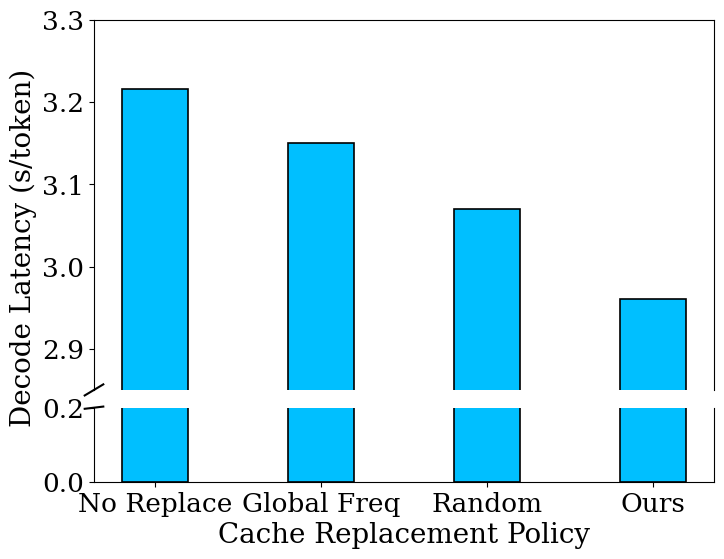

Write Python code to recreate this figure.
import matplotlib.pyplot as plt
import numpy as np

# 全局排版参数（学术风，衬线字体）
plt.rcParams.update({'font.size': 19, 'font.family': 'serif'})

# 将中文策略映射为标准的学术英文术语，并按表现从差到好排序
labels = ['No Replace', 'Global Freq', 'Random', 'Ours']

# 填入你提供的数据（单位：ms），并除以 1000 转换为秒 (s/token)
latencies = np.array([3215.683, 3150.0, 3070.0, 2961.085]) / 1000.0

# ================= 核心修改：创建上下两个子图来实现断轴 =================
# gridspec_kw 控制上下两部分的比例，这里设置上半部分占 5 份，下半部分占 1 份
fig, (ax1, ax2) = plt.subplots(2, 1, sharex=True, figsize=(8, 6), dpi=300, 
                               gridspec_kw={'height_ratios': [5, 1]})
fig.subplots_adjust(hspace=0.08)  # 控制上下断层的间距

# 定制学术色
custom_blue = (0/255, 191/255, 255/255)
# 提示：如果你想让 Ours 更显眼，可以把最后一个颜色换成 custom_orange
colors = [custom_blue, custom_blue, custom_blue, custom_blue] 

# 在上下两个子图都画出一样的柱状图
bars1 = ax1.bar(labels, latencies, width=0.4, color=colors, edgecolor='black', linewidth=1.2)
bars2 = ax2.bar(labels, latencies, width=0.4, color=colors, edgecolor='black', linewidth=1.2)

# ================= 设置 Y 轴截断范围 =================
# 上半部分显示 2.5 到 3.3（放大数据差异）
ax1.set_ylim(2.85, 3.3)
# 下半部分只显示 0 到 0.2（保留原点）
ax2.set_ylim(0, 0.2)

# ================= 隐藏边框，制造断轴错觉 =================
ax1.spines['bottom'].set_visible(False)
ax2.spines['top'].set_visible(False)


# 隐藏上半部分的 X 轴刻度，避免重复
ax1.tick_params(bottom=False)

# ================= 绘制断轴的 "//" 斜线符号 =================
d = 0.015  # 斜线的大小
kwargs = dict(transform=ax1.transAxes, color='black', clip_on=False, linewidth=1.5)
ax1.plot((-d, +d), (-d, +d), **kwargs)          # 左上截断线
# ax1.plot((1 - d, 1 + d), (-d, +d), **kwargs)  # 如果右侧边框保留，就需要画右上截断线（这里右边框隐藏了所以不画）

kwargs.update(transform=ax2.transAxes)
ax2.plot((-d, +d), (1 - d, 1 + d), **kwargs)    # 左下截断线

# ================= 坐标轴标签与数值标注 =================
# 将 Y 轴标签统一设置在中间偏左的位置
fig.text(0.02, 0.5, 'Decode Latency (s/token)', va='center', rotation='vertical', fontsize=20)
ax2.set_xlabel('Cache Replacement Policy', fontsize=20)

# 仅在上半部分的柱子上标注具体数值（保留两位小数）
# ax1.bar_label(bars1, padding=5, fmt='%.2f', fontsize=16, fontweight='bold')

# 保存高清矢量图
plt.savefig('cache_replacement_latency_4.4.3.pdf', format='pdf', bbox_inches='tight')
plt.savefig('cache_replacement_latency.png', bbox_inches='tight')
print("断轴柱状图已生成：cache_replacement_latency.pdf")
